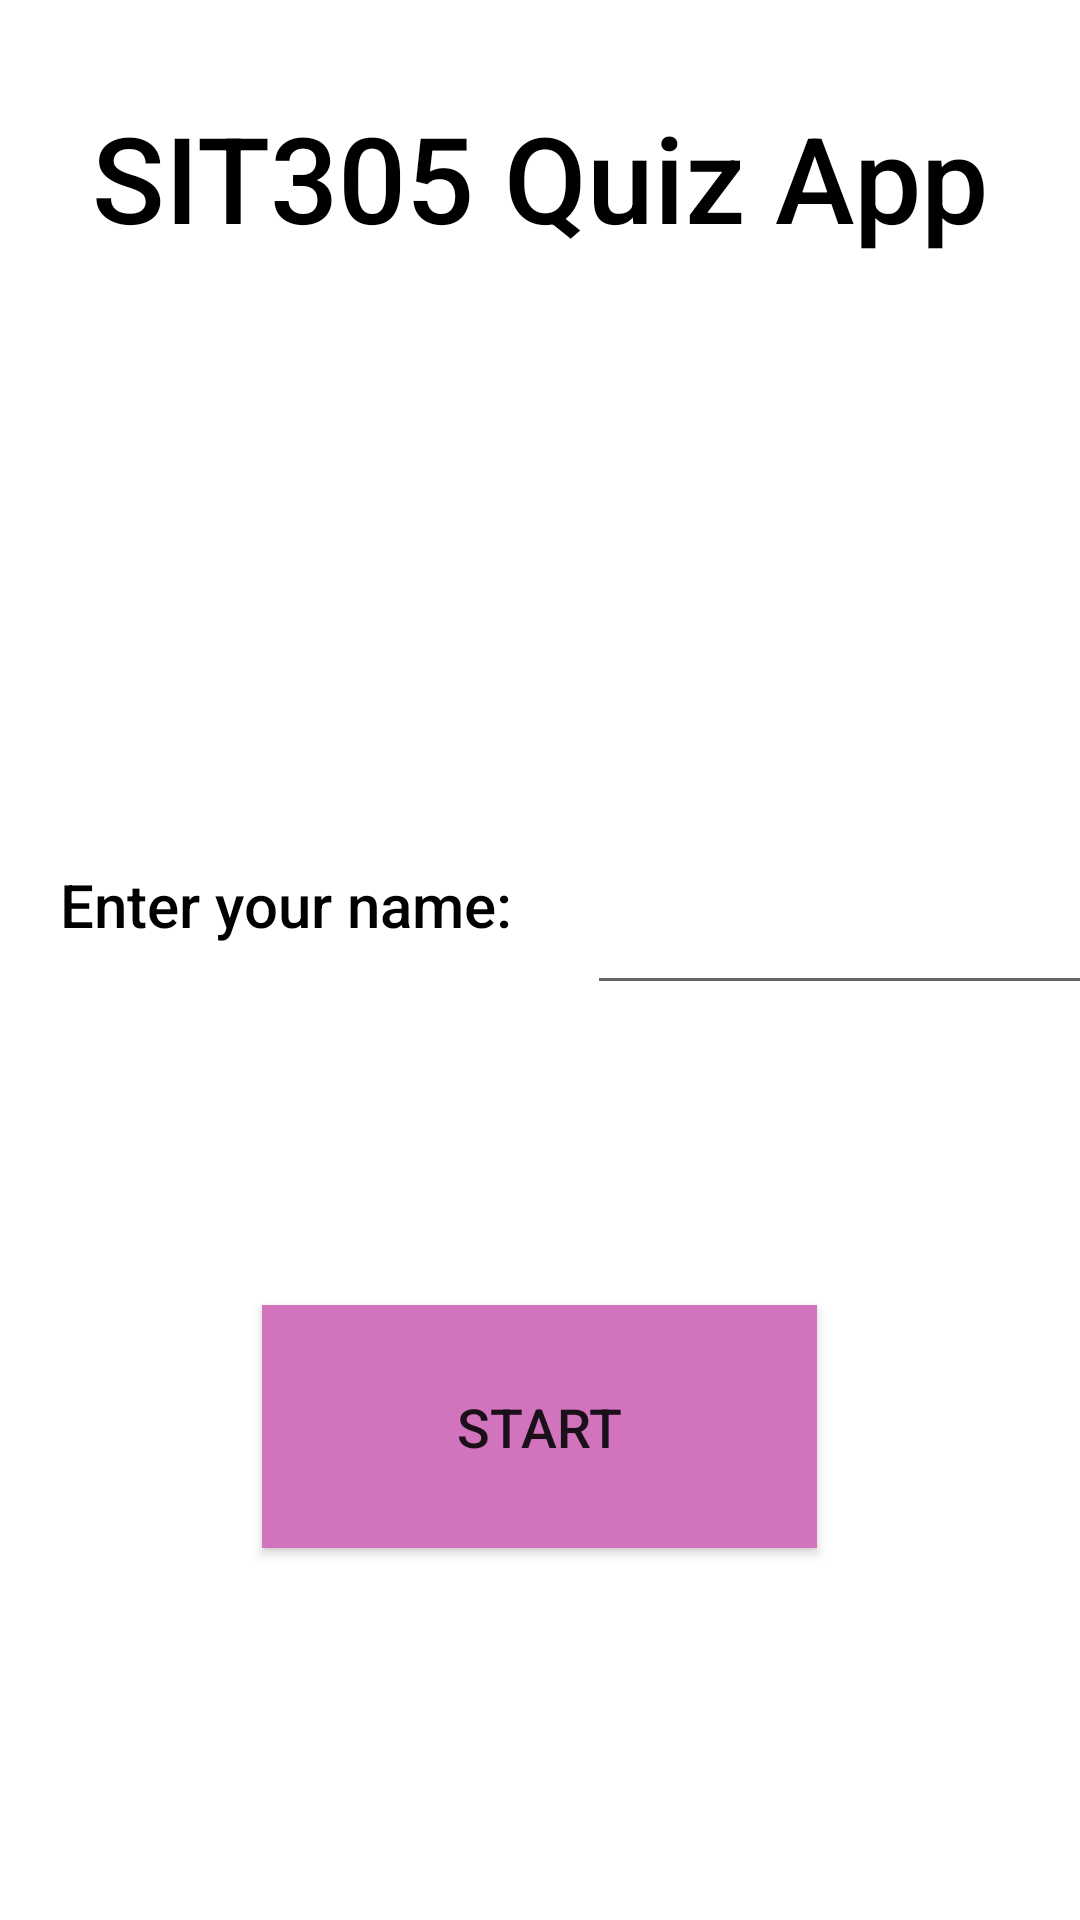

The Android layout XML behind this screen, and the referenced resources:
<!-- AndroidManifest.xml: application theme Theme.QuizApp -->
<!-- res/layout/activity_main.xml -->
<?xml version="1.0" encoding="utf-8"?>

<LinearLayout xmlns:android="http://schemas.android.com/apk/res/android"
    xmlns:app="http://schemas.android.com/apk/res-auto"
    xmlns:tools="http://schemas.android.com/tools"
    android:layout_width="match_parent"
    android:background="#FFFFFF"
    android:layout_height="match_parent"
    android:orientation="vertical"
    tools:context=".MainActivity"
    android:layout_gravity="center">

    <TextView
        android:id="@+id/title_tv"
        android:layout_width="match_parent"
        android:layout_height="118dp"
        android:fontFamily="sans-serif-medium"
        android:gravity="center"
        android:padding="20dp"
        android:text="SIT305 Quiz App"
        android:textColor="@android:color/black"
        android:textSize="40sp" />

    <Space
        android:layout_width="match_parent"
        android:layout_height="150dp" />

    <LinearLayout
        android:layout_width="wrap_content"
        android:layout_height="wrap_content">

        <TextView
            android:id="@+id/name_tv"
            android:layout_width="wrap_content"
            android:layout_height="match_parent"
            android:fontFamily="sans-serif-medium"
            android:padding="20dp"
            android:text="Enter your name: "
            android:textColor="@android:color/black"
            android:textSize="20sp" />

        <EditText
            android:id="@+id/editTextName"
            android:layout_width="183dp"
            android:layout_height="match_parent"
            android:ems="10"
            android:fontFamily="sans-serif-black"
            android:inputType="textPersonName"
            android:padding="10dp"
            android:textColorLink="#E91E63"
            android:textStyle="italic" />

    </LinearLayout>

    <Space
        android:layout_width="match_parent"
        android:layout_height="100dp" />

    <Button
        android:id="@+id/Start_Btn"
        android:layout_width="185dp"
        android:layout_height="81dp"
        android:layout_gravity="center_horizontal"
        android:background="@color/purple_200"
        android:text="START"
        android:textSize="18sp"
        app:backgroundTint="#D173BD"></Button>

</LinearLayout>
<!-- resources referenced by this layout -->
<resources>
  <style name="Theme.QuizApp" parent="Theme.MaterialComponents.DayNight.DarkActionBar">
          
          <item name="colorPrimary">#000000</item>
          <item name="colorPrimaryVariant">@color/black</item>
          <item name="colorOnPrimary">@color/white</item>
          
          <item name="colorSecondary">@color/teal_200</item>
          <item name="colorSecondaryVariant">@color/teal_700</item>
          <item name="colorOnSecondary">@color/black</item>
          
          <item name="android:statusBarColor" tools:targetApi="l">?attr/colorPrimaryVariant</item>
          
      </style>
  <!-- not gathered from this repository: default colours our renderer supplied (Android Studio template values) -->
  <color name="purple_200">#FFBB86FC</color>
  <color name="teal_200">#FF03DAC5</color>
  <color name="teal_700">#FF018786</color>
  <color name="black">#FF000000</color>
  <color name="white">#FFFFFFFF</color>
</resources>
